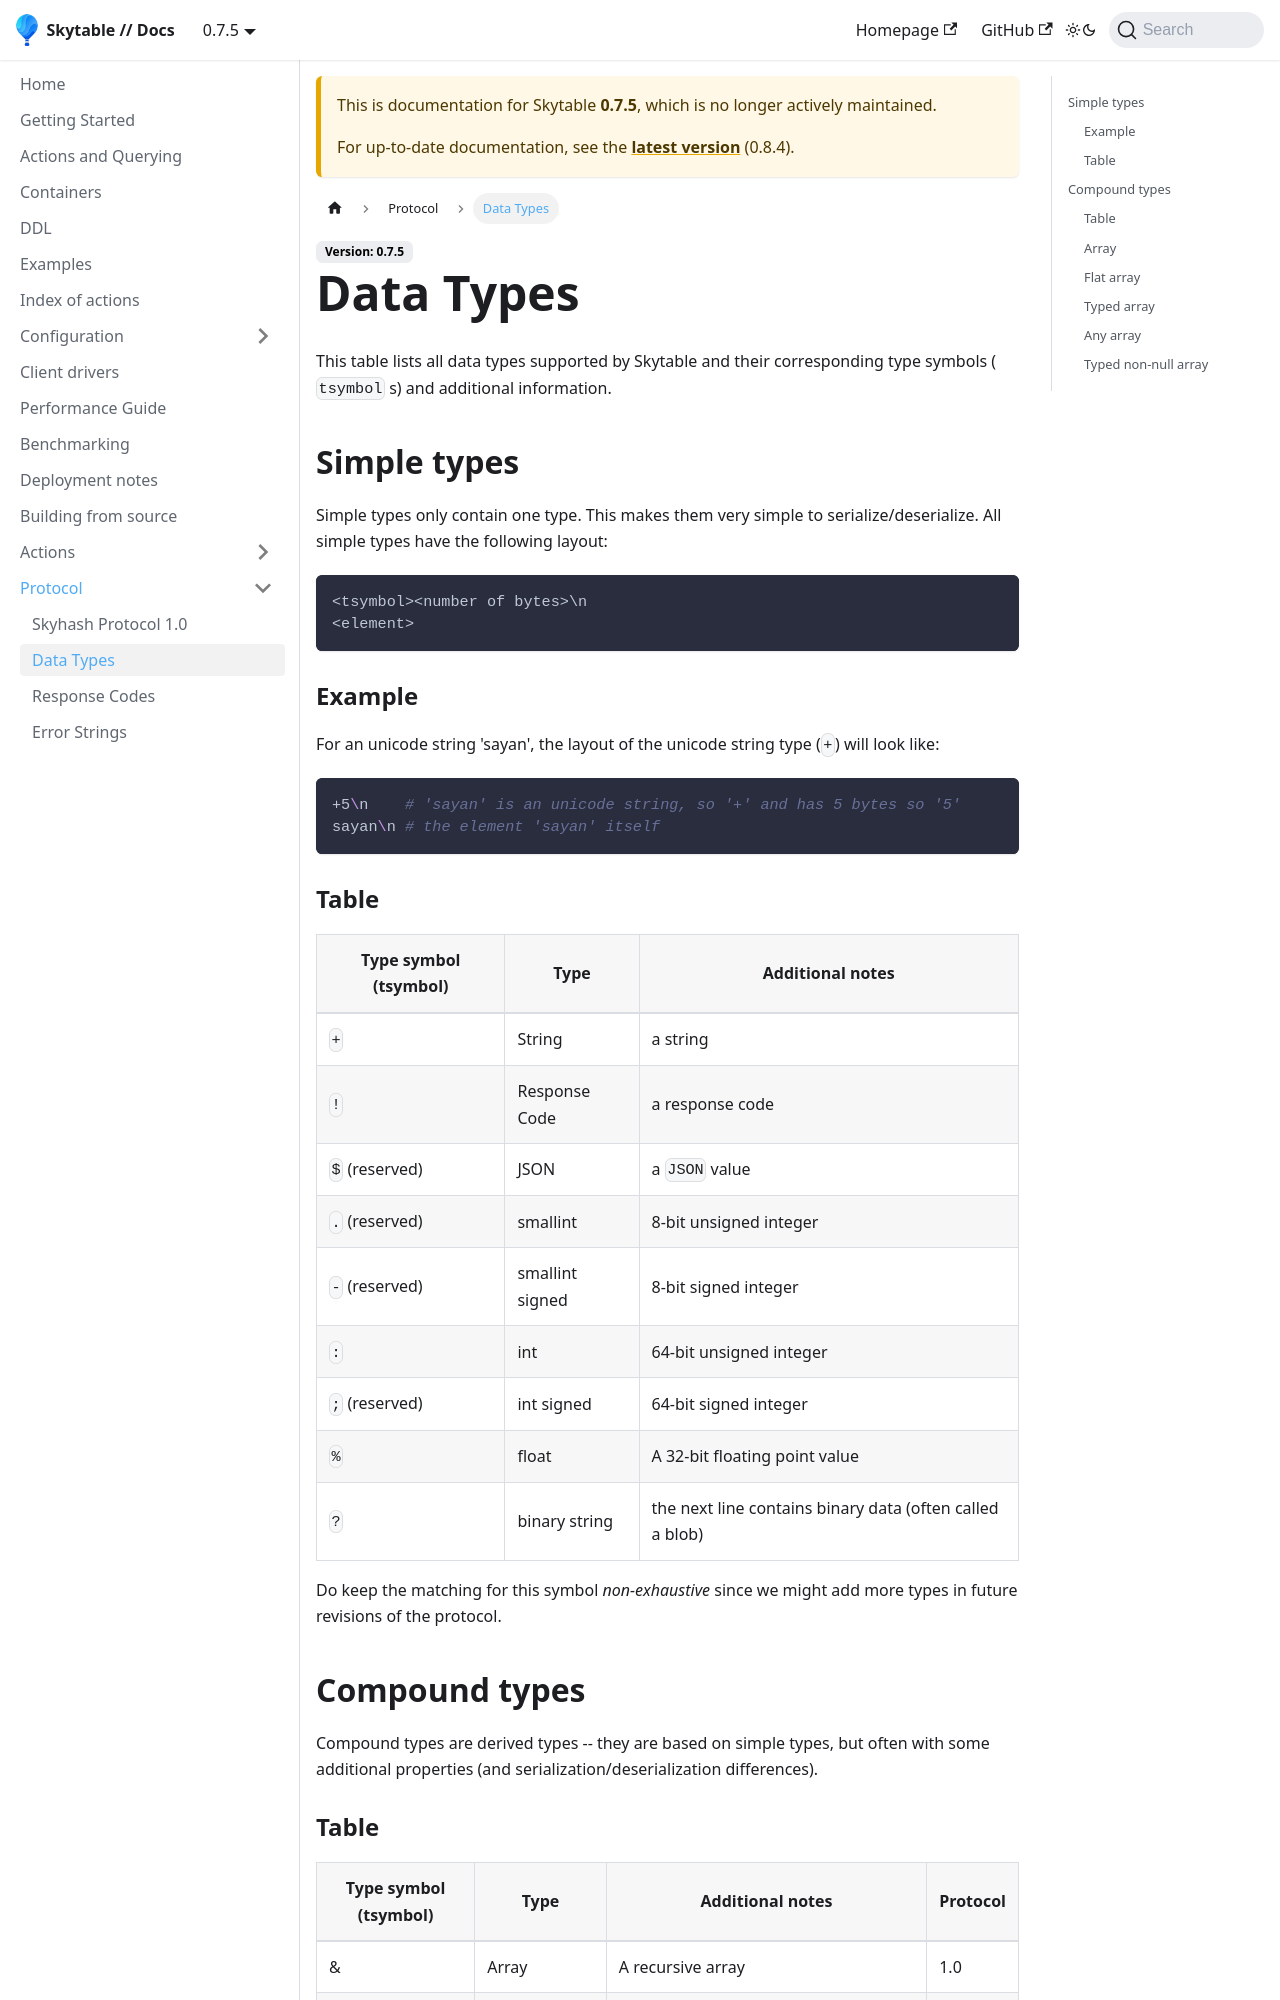

repository: skytable/docs · page: 0.7.5/protocol/data-types/index.html · generator: docusaurus

---
id: data-types
title: Data Types
---

This table lists all data types supported by Skytable and their corresponding
type symbols ( `tsymbol` s) and additional information.

|Type symbol (tsymbol)|Type|Additional notes|
|--|--|--|
|+|String|the next line is a
